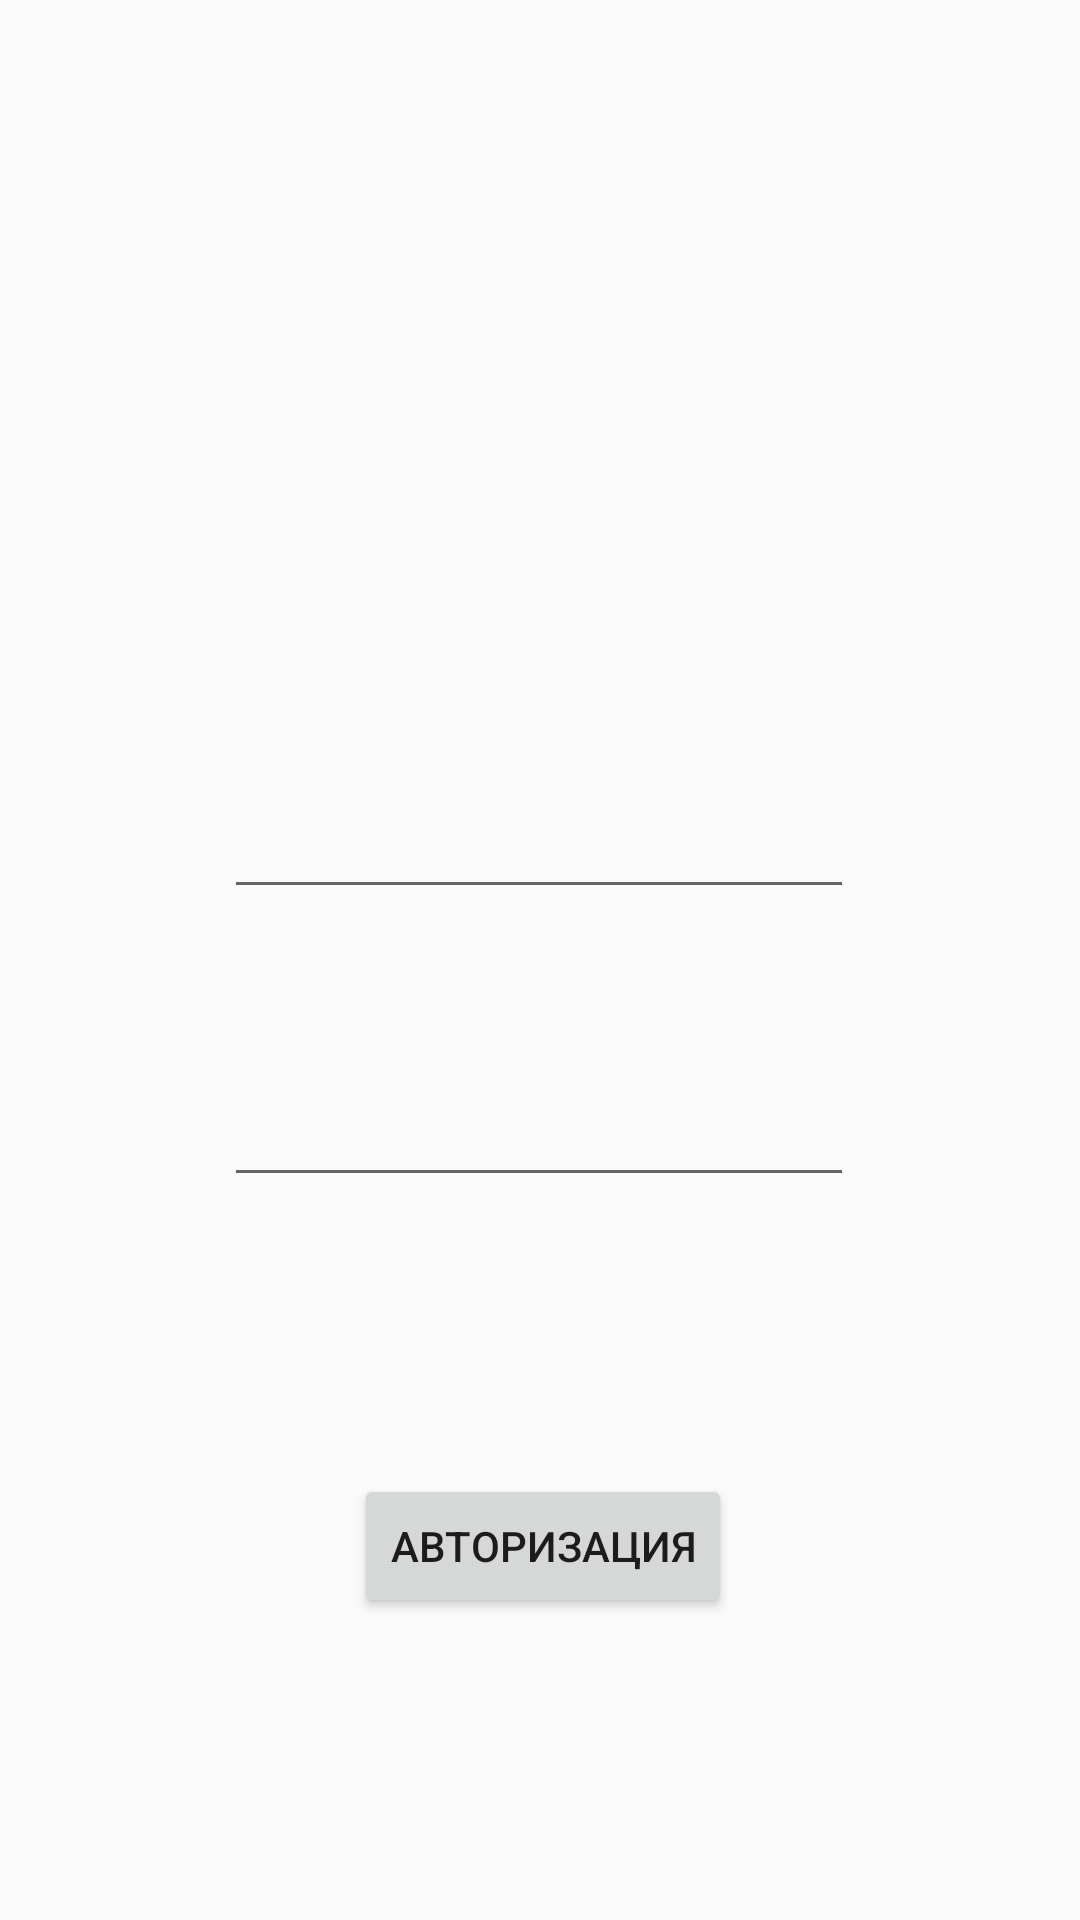

Write the Android layout XML for this screen, with the resource values it uses.
<!-- AndroidManifest.xml: application theme AppTheme -->
<!-- res/layout/authorization.xml -->
<?xml version="1.0" encoding="utf-8"?>
<android.support.constraint.ConstraintLayout xmlns:android="http://schemas.android.com/apk/res/android"
    xmlns:app="http://schemas.android.com/apk/res-auto"
    xmlns:tools="http://schemas.android.com/tools"
    android:layout_width="match_parent"
    android:layout_height="match_parent"
    tools:context=".authorization">

    <EditText
        android:id="@+id/phoneAutTB"
        android:layout_width="wrap_content"
        android:layout_height="wrap_content"
        android:layout_marginStart="84dp"
        android:layout_marginLeft="84dp"
        android:layout_marginTop="232dp"
        android:layout_marginEnd="85dp"
        android:layout_marginRight="85dp"
        android:layout_marginBottom="13dp"
        android:ems="10"
        android:inputType="textPersonName"
        app:layout_constraintBottom_toTopOf="@+id/passAutTB"
        app:layout_constraintEnd_toEndOf="parent"
        app:layout_constraintStart_toStartOf="parent"
        app:layout_constraintTop_toTopOf="parent" />

    <EditText
        android:id="@+id/passAutTB"
        android:layout_width="wrap_content"
        android:layout_height="wrap_content"
        android:layout_marginStart="84dp"
        android:layout_marginLeft="84dp"
        android:layout_marginTop="12dp"
        android:layout_marginEnd="85dp"
        android:layout_marginRight="85dp"
        android:layout_marginBottom="43dp"
        android:ems="10"
        android:inputType="textPassword"
        app:layout_constraintBottom_toTopOf="@+id/authorizationBtn"
        app:layout_constraintEnd_toEndOf="parent"
        app:layout_constraintStart_toStartOf="parent"
        app:layout_constraintTop_toBottomOf="@+id/phoneAutTB" />

    <Button
        android:id="@+id/authorizationBtn"
        android:layout_width="wrap_content"
        android:layout_height="wrap_content"
        android:layout_marginStart="148dp"
        android:layout_marginLeft="148dp"
        android:layout_marginTop="20dp"
        android:layout_marginEnd="148dp"
        android:layout_marginRight="148dp"
        android:layout_marginBottom="71dp"
        android:text="@string/goToAuthor"
        app:layout_constraintBottom_toBottomOf="parent"
        app:layout_constraintEnd_toEndOf="parent"
        app:layout_constraintHorizontal_bias="0.489"
        app:layout_constraintStart_toStartOf="parent"
        app:layout_constraintTop_toBottomOf="@+id/passAutTB" />
</android.support.constraint.ConstraintLayout>
<!-- resources referenced by this layout -->
<resources>
  <string name="goToAuthor">Авторизация</string>
  <style name="AppTheme" parent="Theme.AppCompat.Light.NoActionBar">
          
          <item name="colorPrimary">@color/colorPrimary</item>
          <item name="colorPrimaryDark">@color/colorPrimaryDark</item>
          <item name="colorAccent">@color/lightText</item>
          <item name="android:textColorHint">@color/black</item>
      </style>
  <color name="colorPrimary">#008577</color>
  <color name="colorPrimaryDark">#005F89</color>
  <color name="lightText">#7DF3F1F1</color>
  <color name="black">#000000</color>
</resources>
